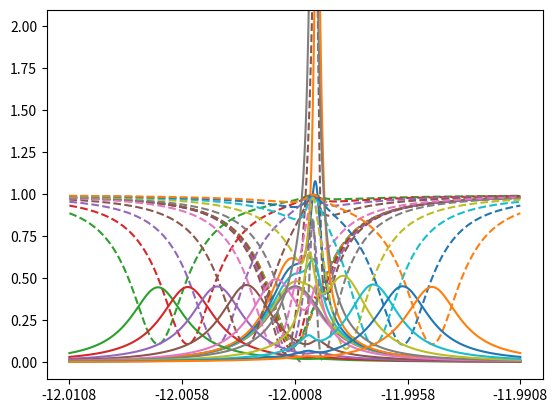

Write Python code to recreate this figure.
"""
Analytical model for Brillouin scattering in an optical cavity (classical approximations)
[redacted]

"""
# In[]
import numpy as np


def reflectivity_ss_sideband(omega_in1_s, kappa_ext1_s, omega_s, kappa_s, omega_p, alpha_p, G_0, Omega_m, gamma_m, is_sideband_stokes=True):
    """
        Calculate the reflectivity of the stokes field of the cavity in the rotating wave approximation for the input field alpha_in1_s (omega_in1_s) 
        and for the mechanical field Omega_m (omega_in1_p-omega_in1_s=omega_p-omega_in1_s because we are resonantly pumping omega_p)
        given the paramters of the cavity fields (stokes, pump, and mechanics) and the input field alpha_in1_s.
        The pump field is approximated as a classical field and in the undepleted regime.
        Notes:
        - The rotation frequency of the input stokes field is omega_in1_s-omega_in1_s=0 (probe) (rotating wave approximation)
        - The rotation frequency of the stokes cavity field is omega_s-omega_in1_s
        - The rotation frequency of the pump field is omega_p-omega_in1_s but we don't care (classical field approximation)
        - The rotation frequency of the mechanical field is Omega_m-(omega_p-omega_in1_s)
        Given the steady state solution for the stokes cavity field cavity_ss_sideband(), we derive the reflectivity by calculating the output stokes field 
        alpha_out1_s=alpha_in1_s-sqrt(kappa_ext1_s)*cavity_ss_sideband(alpha_in1_s) (this is the total field outside the port 1 of the cavity!).
        The reflectivity is |alpha_out1_s/alpha_in1_s|^2.

        Parameters:
        omega_in1_s: (float or np.ndarray)
            frequency of the stokes input field [Hz]
        kappa_ext1_s:
            external loss rate of the cavity stokes field = coupling of stokes port 1 field inside the cavity [Hz]
        omega_s: (float)
            frequency of the stokes cavity field [Hz]
        kappa_s: (float)
            total loss rate of the cavity stokes field [Hz]
        omega_p: (float)
            frequency of the pump cavity field [Hz]
        alpha_p: (complex)
            complex amplitude of the pump cavity field
        G_0: (float)
            single-photon optomechanical coupling strength [Hz]
        Omega_m: (float)
            frequency of the mechanical cavity field [Hz]
        gamma_m: (float)
            total loss rate of the mechanical cavity field [Hz]
        is_sideband_stokes: (bool)
            if True, the sideband is the stokes field, otherwise it is the anti-stokes field

        Returns:
        reflectivity: (float)
            reflectivity of the stokes field of the cavity
    """    
    alpha_in1_s = 1
    alpha_out1_s = alpha_in1_s - np.sqrt(kappa_ext1_s)  * cavity_ss_sideband(omega_s-omega_in1_s, kappa_ext1_s, kappa_s, alpha_in1_s, alpha_p, G_0, 
                                                                             Omega_m-(1 if is_sideband_stokes else -1)*(omega_p-omega_in1_s), gamma_m, is_sideband_stokes)
    
    return np.abs(alpha_out1_s/alpha_in1_s) ** 2

def transmissivity_ss_sideband(omega_in1_s, kappa_ext1_s, kappa_ext2_s, omega_s, kappa_s, omega_p, alpha_p, G_0, Omega_m, gamma_m, is_sideband_stokes=True):
    """
        Calculate the transmissivity of the stokes field of the cavity in the rotating wave approximation for the input field alpha_in1_s (omega_in1_s)
        and for the mechanical field Omega_m (omega_in1_p-omega_in1_s=omega_p-omega_in1_s because we are resonantly pumping omega_p)
        given the paramters of the cavity fields (stokes, pump, and mechanics) and the input field alpha_in1_s.
        The pump field is approximated as a classical field and in the undepleted regime.
        Notes:
        - The rotation frequency of the input stokes field is omega_in1_s-omega_in1_s=0 (probe) (rotating wave approximation)
        - The rotation frequency of the stokes cavity field is omega_s-omega_in1_s
        - The rotation frequency of the pump field is omega_p-omega_in1_s but we don't care (classical field approximation)
        - The rotation frequency of the mechanical field is Omega_m-(omega_p-omega_in1_s)
        Given the steady state solution for the stokes cavity field cavity_ss_stokes(), we derive the transmissivity by calculating the output stokes field
        alpha_out2_s=sqrt(kappa_ext2_s)*cavity_ss_stokes(alpha_in1_s) (this is the total field outside the port 2 of the cavity!).
        The transmissivity is |alpha_out2_s/alpha_in1_s|^2.

        Parameters:
        omega_in1_s: (float or np.ndarray)
            frequency of the stokes input field [Hz]
        kappa_ext1_s: (float)
            external loss rate of the cavity stokes field = coupling of stokes port 1 field inside the cavity [Hz]
        kappa_ext2_s: (float)
            external loss rate of the cavity stokes field = coupling of stokes port 2 field inside the cavity [Hz]
        omega_s: (float)
            frequency of the stokes cavity field [Hz]
        kappa_s: (float)
            total loss rate of the cavity stokes field [Hz]
        omega_p: (float)
            frequency of the pump cavity field [Hz]
        alpha_p: (complex)
            complex amplitude of the pump cavity field
        G_0: (float)
            single-photon optomechanical coupling strength [Hz]
        Omega_m: (float)
            frequency of the mechanical cavity field [Hz]
        gamma_m: (float)
            total loss rate of the mechanical cavity field [Hz]
        is_sideband_stokes: (bool)
            if True, the sideband is the stokes field, otherwise it is the anti-stokes field
        
        Returns:
        transmissivity: (float)
            transmissivity of the stokes field of the cavity
    """

    alpha_in1_s = 1
    alpha_out2_s = np.sqrt(kappa_ext2_s) * cavity_ss_sideband(omega_s-omega_in1_s, kappa_ext1_s, kappa_s, alpha_in1_s, alpha_p, G_0, 
                                                              Omega_m-(1 if is_sideband_stokes else -1)*(omega_p-omega_in1_s), gamma_m, is_sideband_stokes)
    
    return np.abs(alpha_out2_s/alpha_in1_s) ** 2


def cavity_ss_sideband(delta_s, kappa_ext1_s, kappa_s, alpha_in1_s, alpha_p, G_0, delta_m, gamma_m, is_sideband_stokes=True):
    """
        Calculate the steady state solution for the stokes field of the cavity. 
        I don't care about the rotating wave approximation used because I have delta_s and delta_m that represent the difference compare to the cavity modes, 
        i.e., I'm deriving the spectrum of the envelope of the cavity field.
        The analytical model is based on Kharel et al.'s  paper doi:10.1126/sciadv.aav0582.
            |                               k2/2                   | ^ 2
            |              --------------------------------------- |
         R= | 1   -   A *                           N1 * g0^2      |
            |              i(w-w0+D2) + k2/2 + ------------------- |
            |                                  i(w-w0)  Gamma/2  |

        Parameters:
        delta_s: (float or np.ndarray)
            detuning of test frequency compared to the stokes field of the cavity [Hz]
        kappa_ext1_s: (float)
            external loss rate of the cavity stokes field = coupling of stokes port 1 field inside the cavity [Hz]
        kappa_s: (float)
            total loss rate of the cavity stokes field [Hz]
        alpha_in1_s: (complex)
            complex amplitude of the input stokes field
        alpha_p: (complex)
            complex amplitude of the pump cavity field
        G_0: (float)
            single-photon optomechanical coupling strength [Hz]
        delta_m: (float or np.ndarray)
            detuning of the excited mechanical field (i.e, difference between pump and stokes probe) compared to the mechanical frequency [Hz]
        gamma_m: (float)
            total loss rate of the mechanical cavity field [Hz]
        is_sideband_stokes: (bool)
            if True, the sideband is the stokes field, otherwise it is the anti-stokes field

        Returns:
        alpha_s: (complex or np.ndarray)
            complex amplitude of the stokes field of the cavity
    """
    P = np.sqrt(kappa_ext1_s) / (\
            1j * delta_s + kappa_s / 2 +\
            (-1 if is_sideband_stokes else 1) * G_0 ** 2 * np.abs(alpha_p) ** 2 / (1j * delta_m + gamma_m / 2)\
        )*alpha_in1_s
    
    return P


if __name__ == "__main__":
    import matplotlib.pyplot as plt
    def get_axis_values(values, n=5):
        return np.linspace(min(values), max(values), n), ["%.4f"%(i/1e9) for i in np.linspace(min(values), max(values), n)]
    # Test the analytical model
    is_sideband_stokes = True
    lambda_to_omega = lambda l: 2 * np.pi * 3e8 / l
    kappa_ext1_s = 1e6
    kappa_ext2_s = 1e6
    kappa_s = kappa_ext1_s + kappa_ext2_s + 1e6
    omega_p = lambda_to_omega(1550e-9)
    omega_s = omega_p + (-1 if is_sideband_stokes else 1) * 12.0008e9 #+ np.linspace(-8e6, 8e6, 10).reshape(-1,1)
    omega_in1_s = omega_s + np.linspace(-1e7, 1e7, 1000)
    alpha_p = 7e3*(1 if is_sideband_stokes else 3) * np.linspace(0,1.2,6).reshape(-1,1)
    G_0 = 100
    Omega_m = 12e9
    gamma_m = 1e6

    r=reflectivity_ss_sideband(omega_in1_s, kappa_ext1_s, omega_s, kappa_s, omega_p, alpha_p, G_0, Omega_m, gamma_m, is_sideband_stokes)
    t=transmissivity_ss_sideband(omega_in1_s, kappa_ext1_s, kappa_ext2_s, omega_s, kappa_s, omega_p, alpha_p, G_0, Omega_m, gamma_m, is_sideband_stokes)  

    plt.plot(omega_in1_s.T-omega_p, r.T, "--",label='Reflectivity')
    plt.plot(omega_in1_s.T-omega_p, t.T, label='Transmissivity')
    plt.ylim(-0.1,2.1)
    plt.xticks(*get_axis_values(omega_in1_s.T-omega_p))
    plt.grid()
    plt.show()
    
    omega_s = omega_p + (-1 if is_sideband_stokes else 1) * 12.0008e9 + np.linspace(-6e6, 6e6, 10).reshape(-1,1)
    alpha_p = 7e3*(1 if is_sideband_stokes else 3) #* np.linspace(0,1.2,6).reshape(-1,1)

    r=reflectivity_ss_sideband(omega_in1_s, kappa_ext1_s, omega_s, kappa_s, omega_p, alpha_p, G_0, Omega_m, gamma_m, is_sideband_stokes)
    t=transmissivity_ss_sideband(omega_in1_s, kappa_ext1_s, kappa_ext2_s, omega_s, kappa_s, omega_p, alpha_p, G_0, Omega_m, gamma_m, is_sideband_stokes)  

    plt.plot(omega_in1_s.T-omega_p, r.T, "--",label='Reflectivity')
    plt.plot(omega_in1_s.T-omega_p, t.T, label='Transmissivity')
    plt.ylim(-0.1,2.1)
    plt.xticks(*get_axis_values(omega_in1_s.T-omega_p))
    plt.grid()
    plt.show()